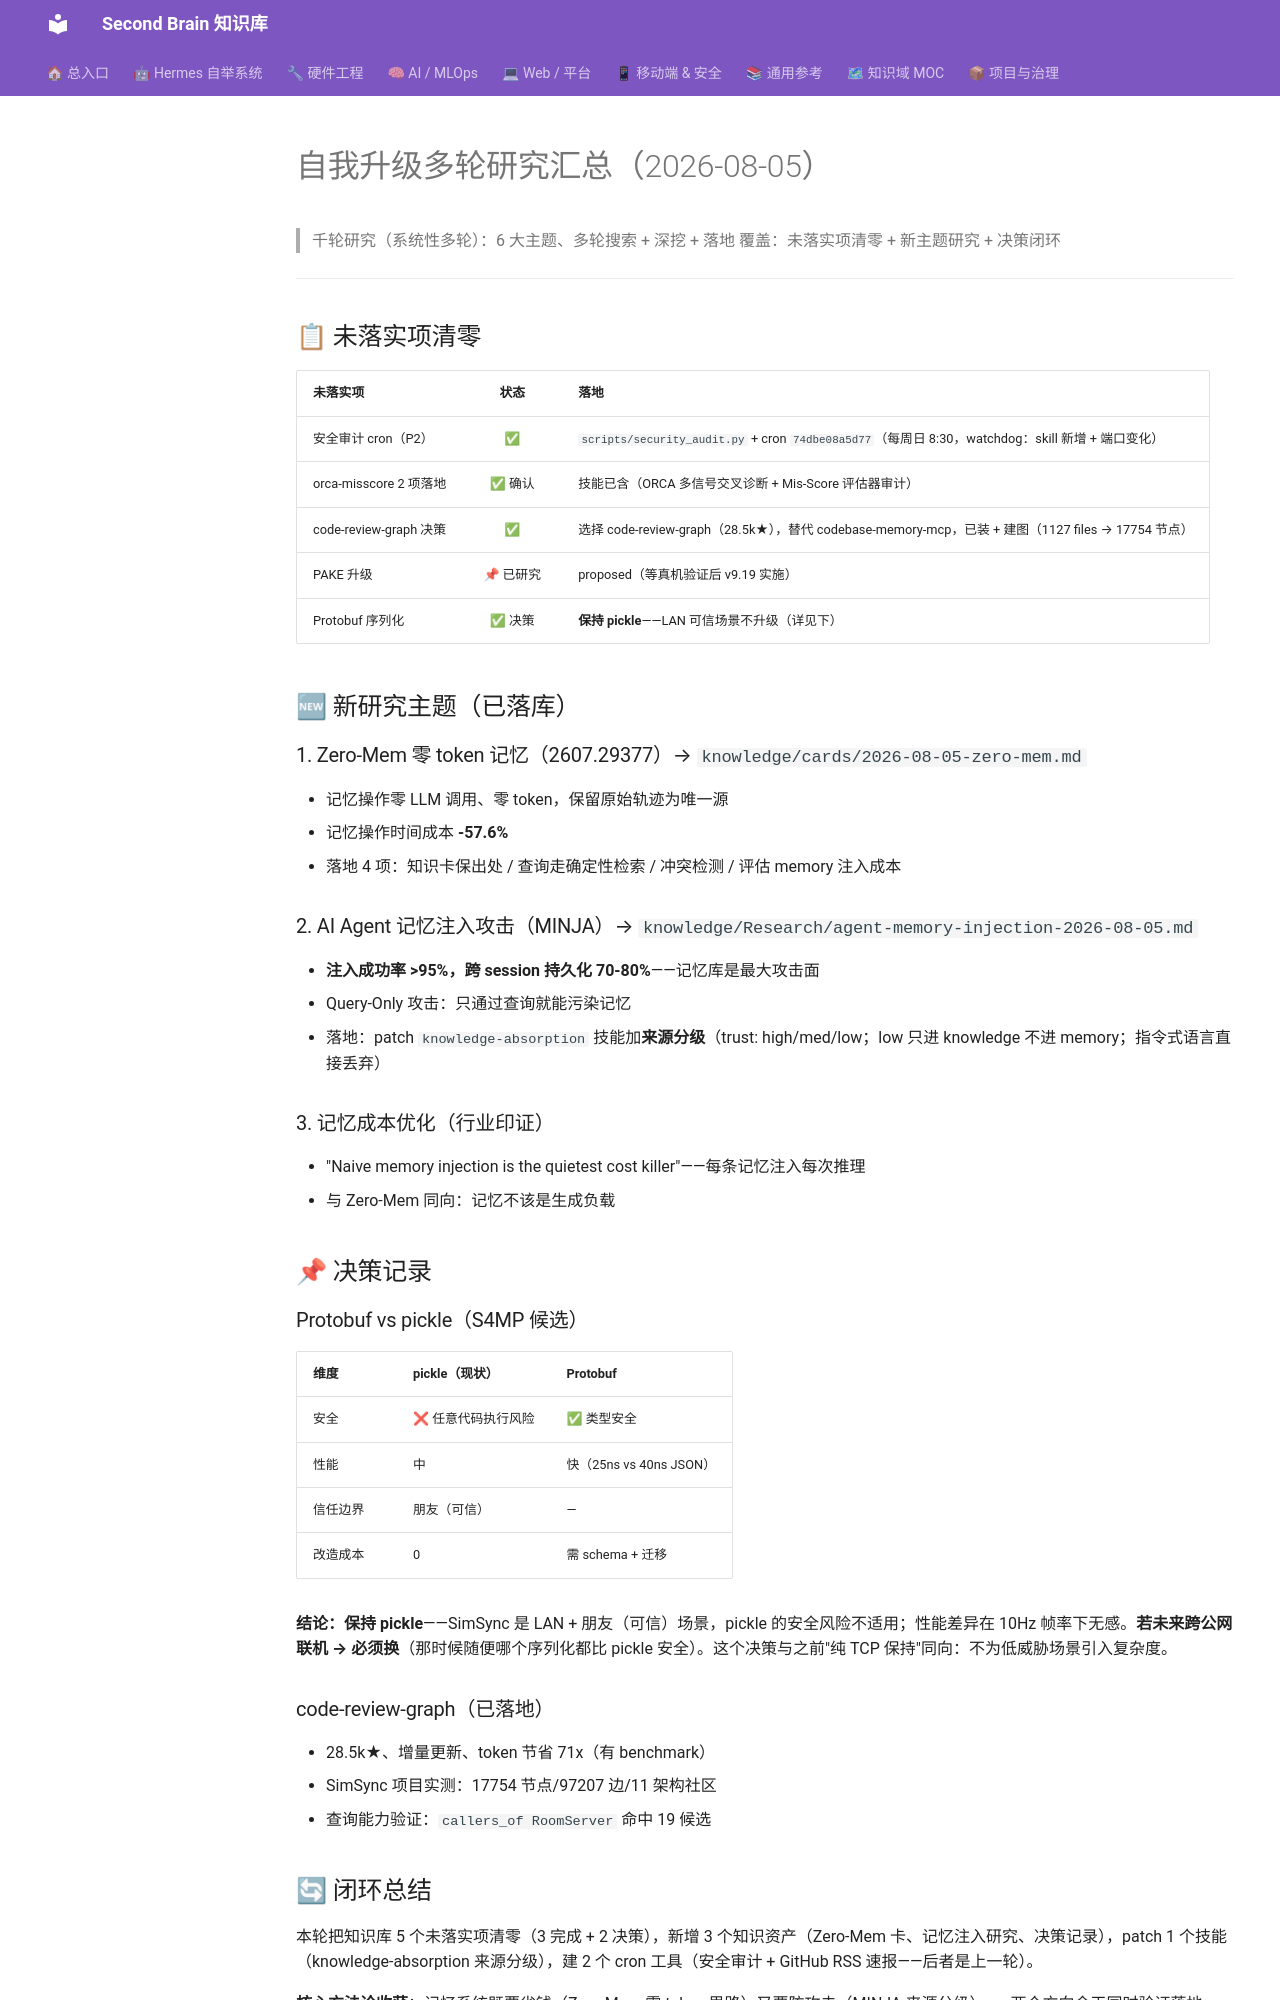

repository: mo9652962-ai/second-brain · page: kb/knowledge/Research/self-upgrade-roundup-2026-08-05/index.html · generator: mkdocs

---
aliases:
  - self-upgrade-research-2026-08-05
tags: [research, memory, serialization, decision, roundup]
created: 2026-08-05
updated: 2026-08-05
status: adopted
domain: Research
---

# 自我升级多轮研究汇总（2026-08-05）

> 千轮研究（系统性多轮）：6 大主题、多轮搜索 + 深挖 + 落地
> 覆盖：未落实项清零 + 新主题研究 + 决策闭环

---

## 📋 未落实项清零

| 未落实项 | 状态 | 落地 |
|:---------|:----:|:-----|
| 安全审计 cron（P2）| ✅ | `scripts/security_audit.py` + cron `74dbe08a5d77`（每周日 8:30，watchdog：skill 新增 + 端口变化）|
| orca-misscore 2 项落地 | ✅ 确认 | 技能已含（ORCA 多信号交叉诊断 + Mis-Score 评估器审计）|
| code-review-graph 决策 | ✅ | 选择 code-review-graph（28.5k★），替代 codebase-memory-mcp，已装 + 建图（1127 files → 17754 节点）|
| PAKE 升级 | 📌 已研究 | proposed（等真机验证后 v9.19 实施）|
| Protobuf 序列化 | ✅ 决策 | **保持 pickle**——LAN 可信场景不升级（详见下）|

## 🆕 新研究主题（已落库）

### 1. Zero-Mem 零 token 记忆（2607.29377）→ `knowledge/cards/2026-08-05-zero-mem.md`
- 记忆操作零 LLM 调用、零 token，保留原始轨迹为唯一源
- 记忆操作时间成本 **-57.6%**
- 落地 4 项：知识卡保出处 / 查询走确定性检索 / 冲突检测 / 评估 memory 注入成本

### 2. AI Agent 记忆注入攻击（MINJA）→ `knowledge/Research/agent-memory-injection-2026-08-05.md`
- **注入成功率 >95%，跨 session 持久化 70-80%**——记忆库是最大攻击面
- Query-Only 攻击：只通过查询就能污染记忆
- 落地：patch `knowledge-absorption` 技能加**来源分级**（trust: high/med/low；low 只进 knowledge 不进 memory；指令式语言直接丢弃）

### 3. 记忆成本优化（行业印证）
- "Naive memory injection is the quietest cost killer"——每条记忆注入每次推理
- 与 Zero-Mem 同向：记忆不该是生成负载

## 📌 决策记录

### Protobuf vs pickle（S4MP 候选）
| 维度 | pickle（现状）| Protobuf |
|:-----|:-------------|:---------|
| 安全 | ❌ 任意代码执行风险 | ✅ 类型安全 |
| 性能 | 中 | 快（25ns vs 40ns JSON）|
| 信任边界 | 朋友（可信）| — |
| 改造成本 | 0 | 需 schema + 迁移 |

**结论：保持 pickle**——SimSync 是 LAN + 朋友（可信）场景，pickle 的安全风险不适用；性能差异在 10Hz 帧率下无感。**若未来跨公网联机 → 必须换**（那时候随便哪个序列化都比 pickle 安全）。这个决策与之前"纯 TCP 保持"同向：不为低威胁场景引入复杂度。

### code-review-graph（已落地）
- 28.5k★、增量更新、token 节省 71x（有 benchmark）
- SimSync 项目实测：17754 节点/97207 边/11 架构社区
- 查询能力验证：`callers_of RoomServer` 命中 19 候选
